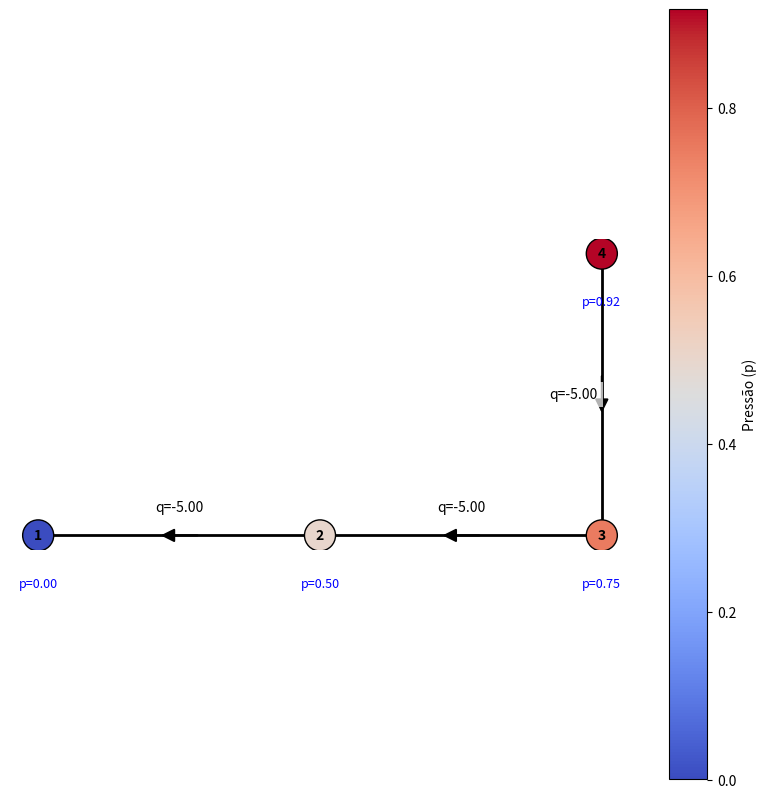

Source code (Python):
import numpy as np
import matplotlib.pyplot as plt
import matplotlib.cm as cm

class RedeHidraulica:
    def __init__(self, n_nos, conectividade, condutancias, coordenadas=None):
        self.n_nos = n_nos
        # Armazenamos a conectividade em base 0 internamente para facilitar o plot
        self.conec = np.array(conectividade) - 1 
        self.C = np.array(condutancias)
        self.Xno = np.array(coordenadas) if coordenadas is not None else None
        self.A = np.zeros((n_nos, n_nos))
        self.p = None
        self.q = None

    def assembly(self):
        """Monta a matriz global A acumulando as matrizes locais de cada cano[cite: 357, 358]."""
        self.A = np.zeros((self.n_nos, self.n_nos))
        for k, (idx_i, idx_j) in enumerate(self.conec):
            ck = self.C[k]
            self.A[idx_i, idx_i] += ck
            self.A[idx_j, idx_j] += ck
            self.A[idx_i, idx_j] -= ck
            self.A[idx_j, idx_i] -= ck

    def resolver(self, no_atm, no_bomba, q_bomba):
        """Resolve o sistema linear modificando a linha do nó atmosférico[cite: 217, 492]."""
        Atilde = self.A.copy()
        b = np.zeros(self.n_nos)
        
        # Condição de contorno: Pressão fixada (p_atm = 0) [cite: 150]
        idx_atm = no_atm - 1
        Atilde[idx_atm, :] = 0
        Atilde[idx_atm, idx_atm] = 1
        
        # Fonte: Vazão da bomba injetada no nó nB [cite: 152, 217]
        b[no_bomba - 1] = q_bomba
        
        self.p = np.linalg.solve(Atilde, b)
        self.calcular_vazoes()
        return self.p

    def calcular_vazoes(self):
        """Calcula as vazões nos canos usando a fórmula Q = K * D * p[cite: 506]."""
        nc = len(self.conec)
        # Matriz de incidência D [cite: 510, 513]
        D = np.zeros((nc, self.n_nos))
        for k, (i, j) in enumerate(self.conec):
            D[k, i] = 1
            D[k, j] = -1
        
        # Matriz diagonal de condutâncias K [cite: 507, 509]
        K = np.diag(self.C)
        self.q = K @ D @ self.p
        return self.q

    def plotaRede(self, save_path=None):
        """Funcionalidade de visualização adaptada do código do professor."""
        if self.p is None or self.q is None:
            print("Erro: Resolva a rede antes de plotar.")
            return

        coord = self.Xno
        if coord is None:
            print("Erro: Coordenadas dos nós não fornecidas no construtor.")
            return

        edges = self.conec
        p = self.p
        q = self.q
        nv = self.n_nos

        segs = []
        mids = []
        for (i, j) in edges:
            x1, y1 = coord[i, 0], coord[i, 1]
            x2, y2 = coord[j, 0], coord[j, 1]
            segs.append(((x1, y1), (x2, y2)))
            mids.append(((x1 + x2) / 2.0, (y1 + y2) / 2.0))

        segs = np.array(segs)
        mids = np.array(mids)

        fig, ax = plt.subplots(figsize=(10, 10))
        cmap = plt.get_cmap("coolwarm")
        norm = plt.Normalize(vmin=float(p.min()), vmax=float(p.max()))
        
        # Plot dos nós
        colors = [cmap(norm(pi)) for pi in p]
        ax.scatter(coord[:, 0], coord[:, 1], s=500, c=colors, zorder=3, edgecolors="black")

        # Plot das arestas e setas de fluxo
        arrow_scale = 0.05
        for idx, ((x1, y1), (x2, y2)) in enumerate(segs):
            ax.plot([x1, x2], [y1, y2], color="black", linewidth=2.0, zorder=1)
            
            xm, ym = mids[idx]
            dx, dy = x2 - x1, y2 - y1
            L = np.hypot(dx, dy)
            if L == 0: continue
            
            dxn, dyn = dx / L, dy / L
            nx, ny = -dyn, dxn
            
            # Direção da seta baseada na pressão (do maior para o menor)
            q_dir = 1 if p[edges[idx, 0]] > p[edges[idx, 1]] else -1

            ax.annotate("", 
                xy=(xm + q_dir * 1.5 * arrow_scale * dxn, ym + q_dir * 1.5 * arrow_scale * dyn),
                xytext=(xm - q_dir * 1.5 * arrow_scale * dxn, ym - q_dir * 1.5 * arrow_scale * dyn),
                arrowprops=dict(arrowstyle="-|>", color="black", lw=1.5, mutation_scale=20),
                zorder=5)

            # Rótulo da vazão
            ax.text(xm + nx * 0.1, ym + ny * 0.1, f"q={q[idx]:.2f}", 
                    ha="center", va="center", fontsize=10, zorder=6,
                    bbox=dict(facecolor='white', alpha=0.7, edgecolor='none'))

        # Rótulos dos nós
        for i, (x, y) in enumerate(coord):
            ax.text(x, y, str(i+1), ha="center", va="center", fontweight='bold', zorder=4)
            ax.text(x, y - 0.15, f"p={p[i]:.2f}", ha="center", va="top", fontsize=9, color="blue")

        ax.set_aspect("equal")
        ax.axis("off")
        sm = cm.ScalarMappable(cmap=cmap, norm=norm)
        plt.colorbar(sm, ax=ax, label="Pressão (p)")
        
        if save_path:
            plt.savefig(save_path, dpi=300)
        plt.show()

# --- Exemplo de Uso ---
if __name__ == "__main__":
    # Definindo a geometria para o plot (x, y)
    coords = [
        [0, 0], # Nó 1
        [1, 0], # Nó 2
        [2, 0], # Nó 3
        [2, 1]  # Nó 4
    ]
    conec = [(1, 2), (2, 3), (3, 4)]
    conds = [10, 20, 30]
    
    rede = RedeHidraulica(n_nos=4, conectividade=conec, condutancias=conds, coordenadas=coords)
    rede.assembly()
    rede.resolver(no_atm=1, no_bomba=4, q_bomba=5)
    rede.plotaRede()
